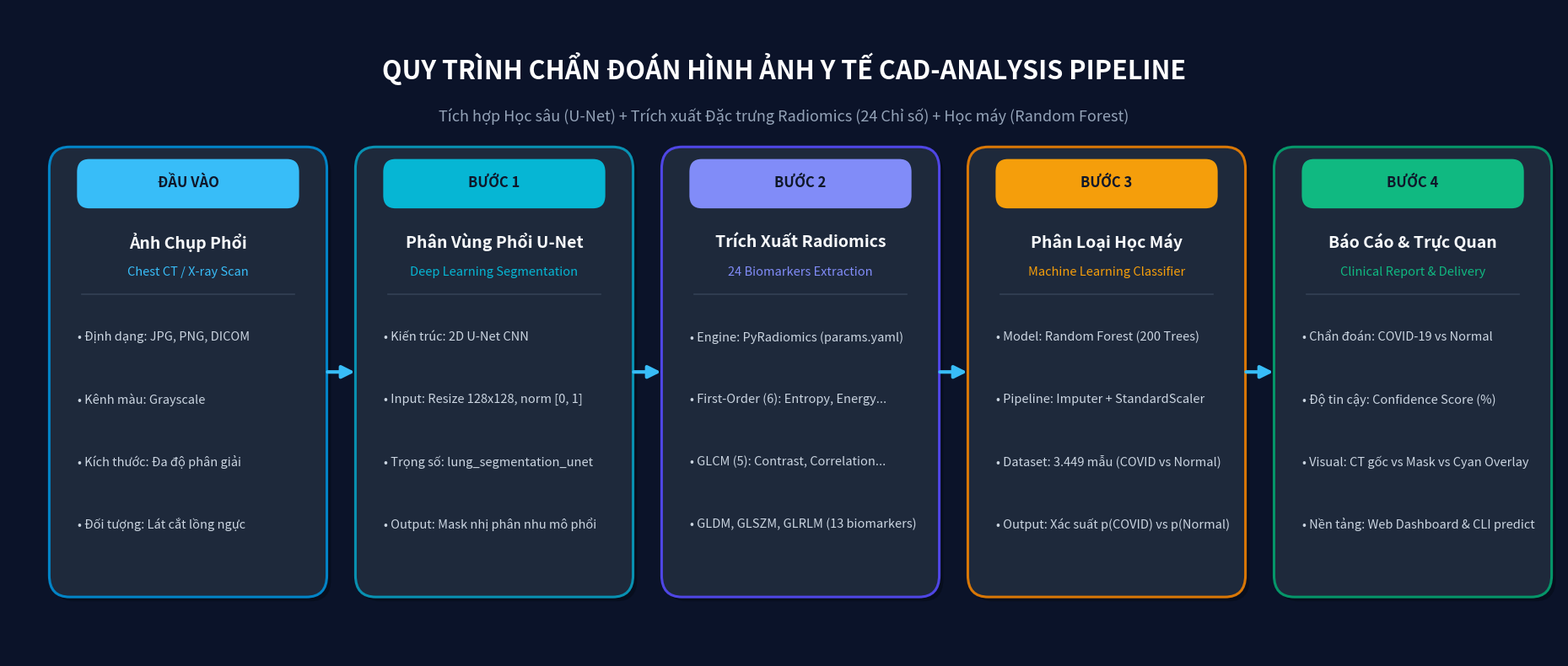

Reproduce this figure in Python.
import matplotlib.pyplot as plt
import matplotlib.patches as patches
from pathlib import Path

# Set up figure with high resolution
fig, ax = plt.subplots(figsize=(19, 8), dpi=300)
fig.patch.set_facecolor('#0b1329')  # Deep dark navy background
ax.set_facecolor('#0b1329')

# Define stages
stages = [
    {
        "step": "ĐẦU VÀO",
        "title": "Ảnh Chụp Phổi",
        "sub": "Chest CT / X-ray Scan",
        "color": "#38bdf8",  # Light blue
        "border": "#0284c7",
        "items": [
            "• Định dạng: JPG, PNG, DICOM",
            "• Kênh màu: Grayscale",
            "• Kích thước: Đa độ phân giải",
            "• Đối tượng: Lát cắt lồng ngực"
        ]
    },
    {
        "step": "BƯỚC 1",
        "title": "Phân Vùng Phổi U-Net",
        "sub": "Deep Learning Segmentation",
        "color": "#06b6d4",  # Cyan
        "border": "#0891b2",
        "items": [
            "• Kiến trúc: 2D U-Net CNN",
            "• Input: Resize 128x128, norm [0, 1]",
            "• Trọng số: lung_segmentation_unet",
            "• Output: Mask nhị phân nhu mô phổi"
        ]
    },
    {
        "step": "BƯỚC 2",
        "title": "Trích Xuất Radiomics",
        "sub": "24 Biomarkers Extraction",
        "color": "#818cf8",  # Indigo
        "border": "#4f46e5",
        "items": [
            "• Engine: PyRadiomics (params.yaml)",
            "• First-Order (6): Entropy, Energy...",
            "• GLCM (5): Contrast, Correlation...",
            "• GLDM, GLSZM, GLRLM (13 biomarkers)"
        ]
    },
    {
        "step": "BƯỚC 3",
        "title": "Phân Loại Học Máy",
        "sub": "Machine Learning Classifier",
        "color": "#f59e0b",  # Amber/Orange
        "border": "#d97706",
        "items": [
            "• Model: Random Forest (200 Trees)",
            "• Pipeline: Imputer + StandardScaler",
            "• Dataset: 3.449 mẫu (COVID vs Normal)",
            "• Output: Xác suất p(COVID) vs p(Normal)"
        ]
    },
    {
        "step": "BƯỚC 4",
        "title": "Báo Cáo & Trực Quan",
        "sub": "Clinical Report & Delivery",
        "color": "#10b981",  # Emerald Green
        "border": "#059669",
        "items": [
            "• Chẩn đoán: COVID-19 vs Normal",
            "• Độ tin cậy: Confidence Score (%)",
            "• Visual: CT gốc vs Mask vs Cyan Overlay",
            "• Nền tảng: Web Dashboard & CLI predict"
        ]
    }
]

box_width = 3.2
box_height = 5.0
y_start = 1.3
x_spacing = 0.55
total_width = len(stages) * box_width + (len(stages) - 1) * x_spacing
start_x = 0.6

# Draw title and header
ax.text(9.5, 7.3, "QUY TRÌNH CHẨN ĐOÁN HÌNH ẢNH Y TẾ CAD-ANALYSIS PIPELINE",
        fontsize=22, fontweight='bold', color='#ffffff', ha='center', va='center')
ax.text(9.5, 6.75, "Tích hợp Học sâu (U-Net) + Trích xuất Đặc trưng Radiomics (24 Chỉ số) + Học máy (Random Forest)",
        fontsize=13, color='#94a3b8', ha='center', va='center')

for i, stage in enumerate(stages):
    x = start_x + i * (box_width + x_spacing)
    
    # Outer card shadow effect
    shadow = patches.FancyBboxPatch((x + 0.05, y_start - 0.05), box_width, box_height,
                                    boxstyle="round,pad=0.1,rounding_size=0.25",
                                    facecolor='#050b18', edgecolor='none', alpha=0.6, zorder=1)
    ax.add_patch(shadow)

    # Main Card Box
    card = patches.FancyBboxPatch((x, y_start), box_width, box_height,
                                  boxstyle="round,pad=0.1,rounding_size=0.25",
                                  facecolor='#1e293b', edgecolor=stage["border"],
                                  linewidth=2.2, zorder=2)
    ax.add_patch(card)

    # Step Badge Header Pill
    badge = patches.FancyBboxPatch((x + 0.3, y_start + box_height - 0.55), box_width - 0.6, 0.45,
                                   boxstyle="round,pad=0.06,rounding_size=0.15",
                                   facecolor=stage["color"], edgecolor='none', zorder=3)
    ax.add_patch(badge)
    ax.text(x + box_width / 2, y_start + box_height - 0.32, stage["step"],
            fontsize=12, fontweight='bold', color='#0f172a', ha='center', va='center', zorder=4)

    # Title & Subtitle
    ax.text(x + box_width / 2, y_start + box_height - 1.0, stage["title"],
            fontsize=14, fontweight='bold', color='#f8fafc', ha='center', va='center', zorder=4)
    ax.text(x + box_width / 2, y_start + box_height - 1.35, stage["sub"],
            fontsize=10.5, fontstyle='italic', color=stage["color"], ha='center', va='center', zorder=4)

    # Separator Line
    ax.plot([x + 0.3, x + box_width - 0.3], [y_start + box_height - 1.6, y_start + box_height - 1.6],
            color='#334155', linewidth=1.2, zorder=4)

    # Bullet Items
    for idx, item in enumerate(stage["items"]):
        ax.text(x + 0.25, y_start + box_height - 2.1 - idx * 0.72, item,
                fontsize=10.5, color='#cbd5e1', ha='left', va='center', zorder=4)

    # Connecting Arrows between cards
    if i < len(stages) - 1:
        arrow_x = x + box_width + 0.08
        arrow_y = y_start + box_height / 2
        ax.annotate('', xy=(arrow_x + x_spacing - 0.16, arrow_y), xytext=(arrow_x, arrow_y),
                    arrowprops=dict(arrowstyle="-|>", color='#38bdf8', lw=3.0,
                                    mutation_scale=22), zorder=5)

# Limits and cleanup
ax.set_xlim(0, 19)
ax.set_ylim(0.5, 8.0)
ax.axis('off')

# Save outputs
output_png = Path("cad_pipeline_diagram_vi.png")
plt.tight_layout()
plt.savefig(output_png, facecolor=fig.get_facecolor(), edgecolor='none', bbox_inches='tight', dpi=300)
plt.close(fig)
print(f"High-res Vietnamese diagram saved to {output_png.resolve()}")
